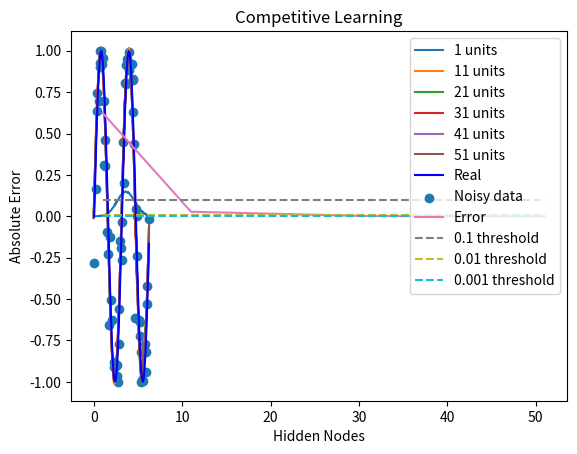

Reproduce this figure in Python.
import numpy as np 
import matplotlib.pyplot as plt 

def square(x):
	f = []
	y = np.sin(x)
	for ys in y:
		if ys >= 0:
			f.append(1)
		else:
			f.append(-1)
	return f

def RBF(x, mean, sigma):
	kernel = np.exp((-(x-mean)**2)/(2*(sigma**2)))
	return kernel

def P(x,hidden, sigma, mean):
	Phi = np.zeros((x.shape[0], mean.shape[0]))
	for i, xs in enumerate(x):
		for j, mu in enumerate(mean):
			Phi[i][j] = RBF(xs, mu, sigma)
	return Phi

def leastSquares(Phi, y):
	W = np.linalg.pinv((Phi.T).dot(Phi)).dot(Phi.T).dot(y)
	return W

def delta(x,y,learning,epoch, mean,hidden):
	W = np.random.randn(hidden, xTrain.shape[1])
	for i in range(epoch):
		for j,xs in enumerate(x):
			Phi = P(xs,hidden,sigma,mean)
			W += learning * (y[i] - (Phi.T).dot(W)).dot(Phi)

def winner(x, weight):
	win = weight[0]
	ind = 0
	distance = []
	for ws in weight:
		distance.append(x-ws)
		ind = np.argmin(distance)
		win = weight[ind]
	return win, ind
	

xTrainf = np.arange(0,2*np.pi,0.1).reshape(-1,1)
xTrain = xTrainf + np.random.normal(0,0.1,xTrainf.shape)

xTestf = np.arange(0.05,2*np.pi, 0.1).reshape(-1,1)
xTest = xTestf + np.random.normal(0,0.1,xTestf.shape)

yTrainf = np.sin(2*xTrainf)
yTrain = np.sin(2*xTrain)
yTest = np.sin(2*xTest)

#yTrain = square(2*xTrain)
#yTest = square(2*xTest)

hidden = np.arange(1,52,10)
sigma = 1
epoch = 10000
eta = 0.0001
e = []
#Training
for h in hidden:

	print("Hidden units: ",h)

#h = 10

	arg = np.random.choice(len(xTrain),h)
	mean = xTrain[arg]

	for i in range(epoch):
		sample = np.random.choice(xTrain.reshape(-1))
		win, ind = winner(sample,mean)
		win = win + eta * (sample-win)	
		mean[ind] = win


	Phi = P(xTrain, h, sigma, mean)
	W = leastSquares(Phi,yTrain)
	#Prediction
	Phi2 = P(xTest, h, sigma, mean)
	y = Phi2.dot(W)

	error = np.sum(np.abs(y - yTest))/len(y)
	e.append(error)
	plt.plot(xTest, y, label = '%i units'%h)


plt.plot(xTestf, yTrainf,'b',label = 'Real')
plt.scatter(xTest, yTrain,label = 'Noisy data')		

plt.legend()
plt.title("Competitive Learning")
plt.show()

plt.plot(hidden,e,label='Error')
plt.plot(hidden, 0.1*np.ones(len(e)),'--', label='0.1 threshold')
plt.plot(hidden, 0.01*np.ones(len(e)),'--', label='0.01 threshold')
plt.plot(hidden, 0.001*np.ones(len(e)),'--', label='0.001 threshold')
plt.xlabel('Hidden Nodes')
plt.ylabel('Absolute Error')
plt.legend()
plt.show()

